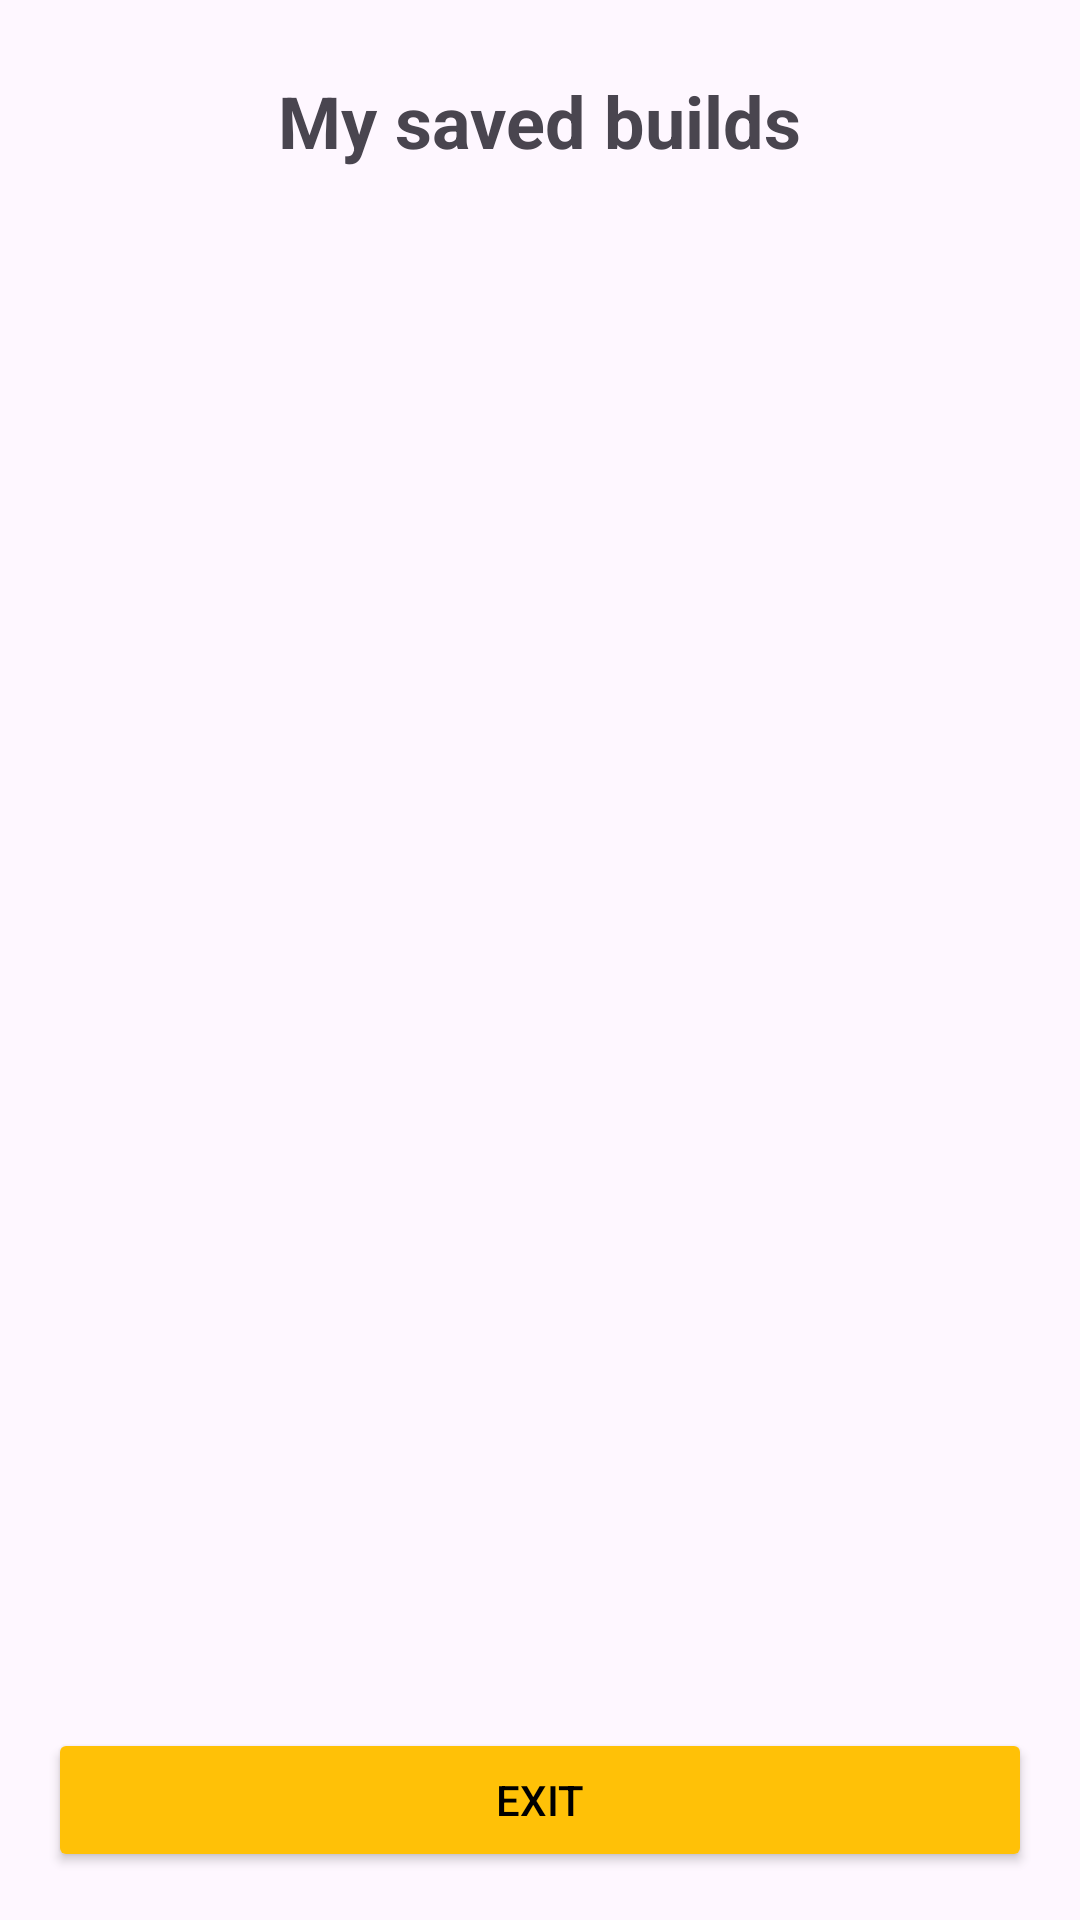

The Android layout XML behind this screen, and the referenced resources:
<!-- AndroidManifest.xml: application theme Theme.Team16 -->
<!-- res/layout/activity_saved_builds.xml -->
<?xml version="1.0" encoding="utf-8"?>
<androidx.constraintlayout.widget.ConstraintLayout xmlns:android="http://schemas.android.com/apk/res/android"
    xmlns:app="http://schemas.android.com/apk/res-auto"
    xmlns:tools="http://schemas.android.com/tools"
    android:id="@+id/main"
    android:layout_width="match_parent"
    android:layout_height="match_parent"
    tools:context=".view.SavedBuilds.SavedBuildsActivity">

    <TextView
        android:id="@+id/txtSavedBuildsTitle"
        android:layout_width="wrap_content"
        android:layout_height="wrap_content"
        android:layout_marginTop="24dp"
        android:text="My saved builds"
        android:textSize="24sp"
        android:textStyle="bold"
        app:layout_constraintEnd_toEndOf="parent"
        app:layout_constraintStart_toStartOf="parent"
        app:layout_constraintTop_toTopOf="parent" />

    <androidx.recyclerview.widget.RecyclerView
        android:id="@+id/saved_builds_recycler_view"
        android:layout_width="0dp"
        android:layout_height="0dp"
        android:layout_marginTop="16dp"
        android:padding="8dp"
        app:layout_constraintBottom_toBottomOf="parent"
        app:layout_constraintEnd_toEndOf="parent"
        app:layout_constraintHorizontal_bias="1.0"
        app:layout_constraintStart_toStartOf="parent"
        app:layout_constraintTop_toBottomOf="@id/txtSavedBuildsTitle"
        app:layout_constraintVertical_bias="1.0"
        tools:listitem="@layout/component_list_item" />

    <Button
        android:id="@+id/btnBack"
        android:layout_width="0dp"
        android:layout_height="wrap_content"
        android:layout_margin="16dp"
        android:backgroundTint="#FFC107"
        android:text="Exit"
        android:textColor="#000000"
        app:layout_constraintBottom_toBottomOf="parent"
        app:layout_constraintStart_toStartOf="parent"
        app:layout_constraintEnd_toEndOf="parent"/>

</androidx.constraintlayout.widget.ConstraintLayout>
<!-- res/layout/component_list_item.xml (included above) -->
<?xml version="1.0" encoding="utf-8"?>
<androidx.cardview.widget.CardView xmlns:android="http://schemas.android.com/apk/res/android"
    xmlns:app="http://schemas.android.com/apk/res-auto"
    xmlns:tools="http://schemas.android.com/tools"
    android:id="@+id/product_container"
    android:layout_width="match_parent"
    android:layout_height="wrap_content"
    android:layout_margin="8dp"
    app:cardCornerRadius="8dp">

    <androidx.constraintlayout.widget.ConstraintLayout
        android:layout_width="match_parent"
        android:layout_height="wrap_content"
        android:padding="8dp">

        <Button
            android:id="@+id/btnSavedRemoved"
            android:layout_width="wrap_content"
            android:layout_height="wrap_content"
            android:layout_marginStart="8dp"
            android:backgroundTint="@color/app_color"
            android:text="Add to Build"
            android:textColor="@android:color/black"
            app:layout_constraintStart_toEndOf="@id/btnSavedAddtoCart"
            app:layout_constraintTop_toTopOf="@id/btnSavedAddtoCart" />

        <ImageView
            android:id="@+id/product_image"
            android:layout_width="100dp"
            android:layout_height="100dp"
            android:contentDescription="Product Image"
            android:src="@mipmap/ic_launcher"
            app:layout_constraintStart_toStartOf="parent"
            app:layout_constraintTop_toTopOf="parent" />

        <TextView
            android:id="@+id/product_name"
            android:layout_width="0dp"
            android:layout_height="wrap_content"
            android:layout_marginStart="8dp"
            android:text="Product Name"
            android:textAppearance="@style/TextAppearance.AppCompat.Medium"
            app:layout_constraintStart_toEndOf="@id/product_image"
            app:layout_constraintTop_toTopOf="parent" />

        <TextView
            android:id="@+id/product_description"
            android:layout_width="0dp"
            android:layout_height="wrap_content"
            android:layout_marginStart="8dp"
            android:layout_marginTop="4dp"
            android:text="Product Description"
            android:textAppearance="@style/TextAppearance.AppCompat.Small"
            app:layout_constraintEnd_toEndOf="parent"
            app:layout_constraintHorizontal_bias="0.0"
            app:layout_constraintStart_toEndOf="@id/product_image"
            app:layout_constraintTop_toBottomOf="@+id/product_name" />

        <TextView
            android:id="@+id/product_id"
            android:layout_width="wrap_content"
            android:layout_height="wrap_content"
            android:layout_marginTop="4dp"
            android:text="Product ID"
            app:layout_constraintStart_toStartOf="parent"
            app:layout_constraintTop_toBottomOf="@+id/product_image" />

        <Button
            android:id="@+id/btnSavedAddtoCart"
            android:layout_width="wrap_content"
            android:layout_height="wrap_content"
            android:layout_marginTop="8dp"
            android:backgroundTint="@color/app_color"
            android:text="Add to Cart"
            android:textColor="@color/black"
            app:layout_constraintStart_toStartOf="@id/product_description"
            app:layout_constraintTop_toBottomOf="@+id/product_description" />

        <TextView
            android:id="@+id/priceView"
            android:layout_width="wrap_content"
            android:layout_height="wrap_content"
            android:text="Price"
            android:textAppearance="@style/TextAppearance.AppCompat.Medium"
            app:layout_constraintEnd_toEndOf="parent"
            app:layout_constraintTop_toTopOf="parent" />

    </androidx.constraintlayout.widget.ConstraintLayout>

</androidx.cardview.widget.CardView>
<!-- resources referenced by this layout -->
<resources>
  <color name="app_color">#FFC107</color>
  <color name="black">#FF000000</color>
  <!-- mipmap ic_launcher: webp bitmap (mipmap-hdpi, 4252 bytes) -->
  <style name="Theme.Team16" parent="Base.Theme.Team16" />
  <style name="Base.Theme.Team16" parent="Theme.Material3.DayNight.NoActionBar">
          
          
      </style>
</resources>
